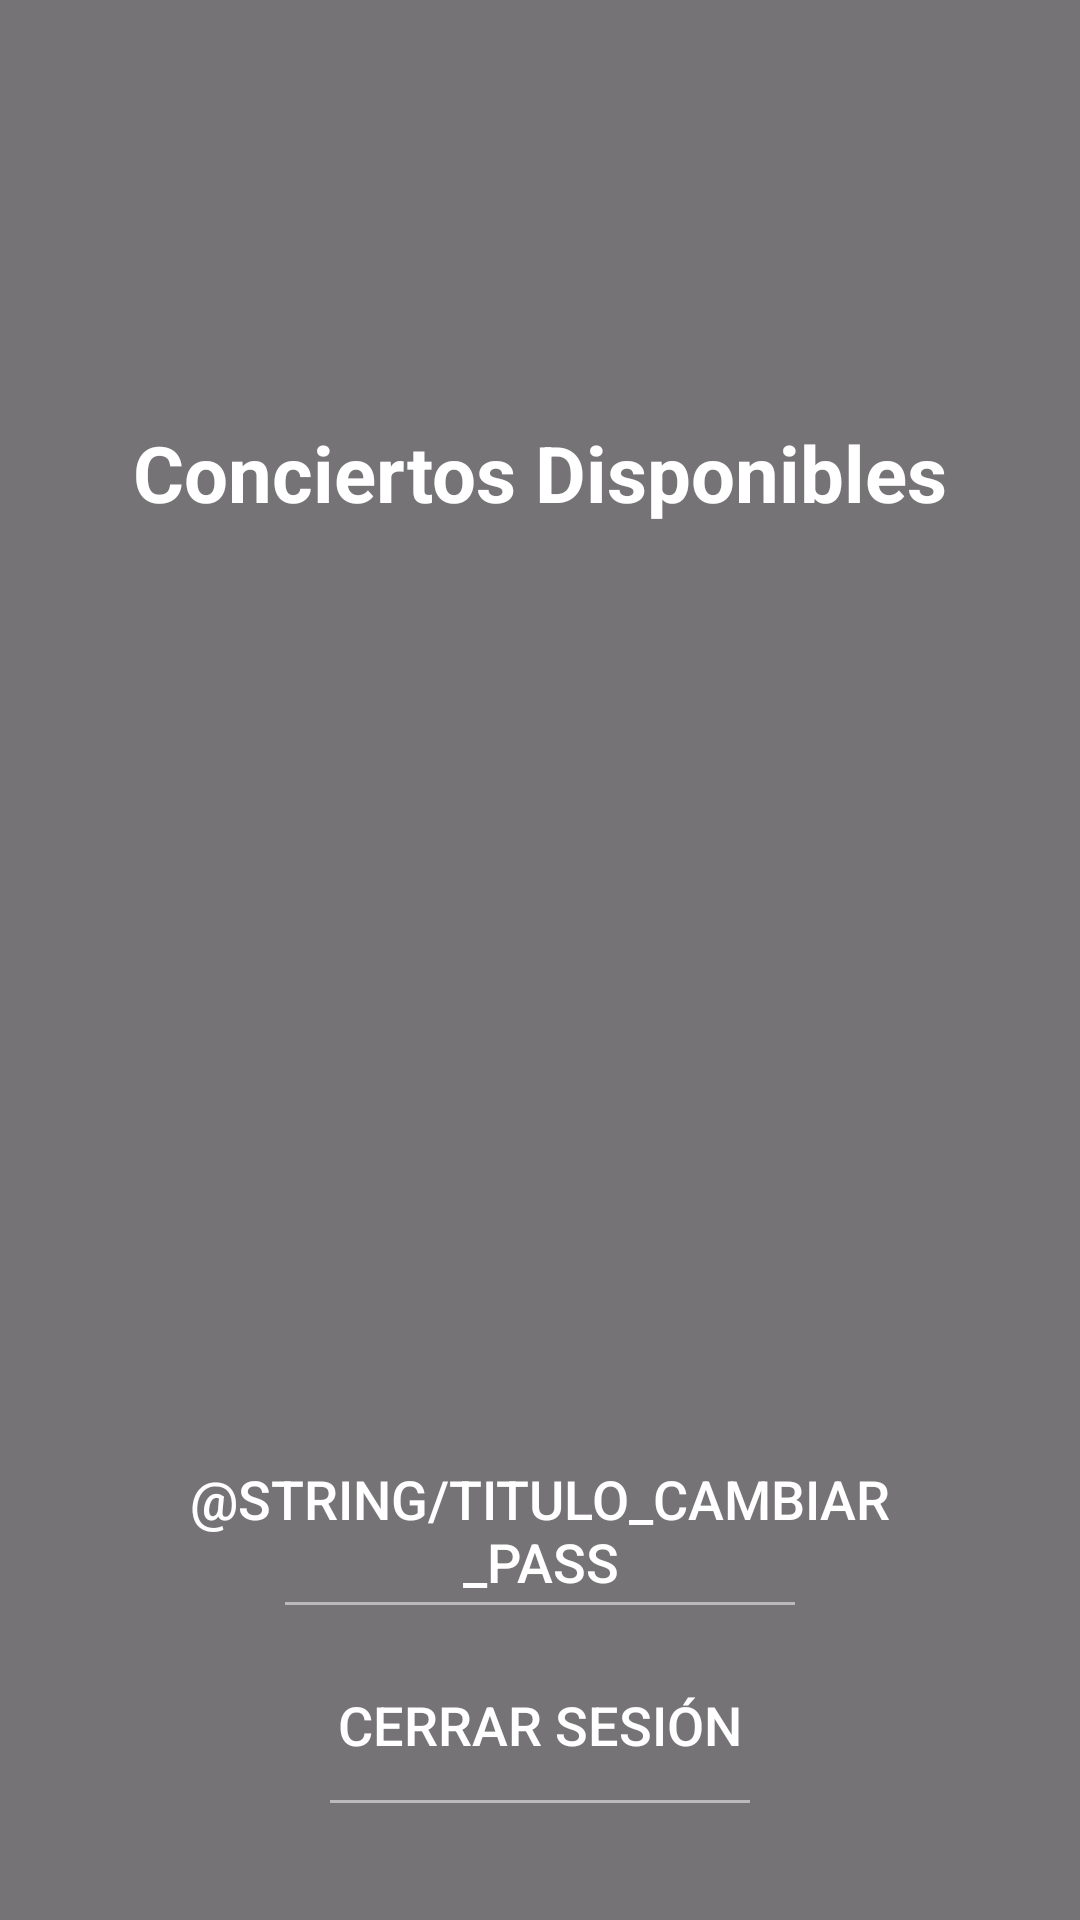

Produce the Android XML layout that renders to this screen, including the resource entries it uses.
<!-- AndroidManifest.xml: application theme Theme.AppTeatroV1 -->
<!-- res/layout/activity_cliente.xml -->
<?xml version="1.0" encoding="utf-8"?>
<androidx.constraintlayout.widget.ConstraintLayout
    xmlns:android="http://schemas.android.com/apk/res/android"
    xmlns:app="http://schemas.android.com/apk/res-auto"
    android:id="@+id/main"
    android:layout_width="match_parent"
    android:layout_height="match_parent">

    
    <ImageView
        android:layout_width="0dp"
        android:layout_height="0dp"
        android:src="@drawable/fondo"
        android:scaleType="centerCrop"
        app:layout_constraintTop_toTopOf="parent"
        app:layout_constraintBottom_toBottomOf="parent"
        app:layout_constraintStart_toStartOf="parent"
        app:layout_constraintEnd_toEndOf="parent"/>

    
    <View
        android:layout_width="0dp"
        android:layout_height="0dp"
        android:background="#88000000"
        app:layout_constraintTop_toTopOf="parent"
        app:layout_constraintBottom_toBottomOf="parent"
        app:layout_constraintStart_toStartOf="parent"
        app:layout_constraintEnd_toEndOf="parent"/>

    
    <TextView
        android:id="@+id/tvTitulo"
        android:layout_width="wrap_content"
        android:layout_height="wrap_content"
        android:text="Conciertos Disponibles"
        android:textSize="26sp"
        android:textStyle="bold"
        android:textColor="#FFFFFF"
        android:layout_marginTop="140dp"
        app:layout_constraintTop_toTopOf="parent"
        app:layout_constraintStart_toStartOf="parent"
        app:layout_constraintEnd_toEndOf="parent"/>

    
    <androidx.recyclerview.widget.RecyclerView
        android:id="@+id/recyclerConciertos"
        android:layout_width="0dp"
        android:layout_height="0dp"
        android:layout_marginStart="16dp"
        android:layout_marginEnd="16dp"
        app:layout_constraintTop_toBottomOf="@id/tvTitulo"
        app:layout_constraintBottom_toTopOf="@id/btnCambiarPass"
        app:layout_constraintStart_toStartOf="parent"
        app:layout_constraintEnd_toEndOf="parent"/>

    
    <Button
        android:id="@+id/btnCambiarPass"
        android:layout_width="0dp"
        android:layout_height="wrap_content"
        android:textColor="#FFFFFF"
        android:textSize="18sp"
        android:background="@drawable/boton_oscuro"
        android:text="@string/titulo_cambiar_pass"
        android:layout_marginStart="40dp"
        android:layout_marginEnd="40dp"
        android:layout_marginBottom="16dp"
        app:layout_constraintBottom_toTopOf="@id/btnCerrarSesion"
        app:layout_constraintStart_toStartOf="parent"
        app:layout_constraintEnd_toEndOf="parent"/>

    
    <View
        android:layout_width="170dp"
        android:layout_height="1dp"
        android:background="#80FFFFFF"
        app:layout_constraintTop_toBottomOf="@id/btnCambiarPass"
        app:layout_constraintStart_toStartOf="@id/btnCambiarPass"
        app:layout_constraintEnd_toEndOf="@id/btnCambiarPass"/>

    
    <Button
        android:id="@+id/btnCerrarSesion"
        android:layout_width="0dp"
        android:layout_height="50dp"
        android:text="Cerrar sesión"
        android:textColor="#FFFFFF"
        android:textSize="18sp"
        android:background="@drawable/boton_oscuro"
        android:layout_marginStart="40dp"
        android:layout_marginEnd="40dp"
        android:layout_marginBottom="40dp"
        app:layout_constraintBottom_toBottomOf="parent"
        app:layout_constraintStart_toStartOf="parent"
        app:layout_constraintEnd_toEndOf="parent"/>

    
    <View
        android:layout_width="140dp"
        android:layout_height="1dp"
        android:background="#80FFFFFF"
        app:layout_constraintTop_toBottomOf="@id/btnCerrarSesion"
        app:layout_constraintStart_toStartOf="@id/btnCerrarSesion"
        app:layout_constraintEnd_toEndOf="@id/btnCerrarSesion"/>

</androidx.constraintlayout.widget.ConstraintLayout>
<!-- resources referenced by this layout -->
<resources>
  <!-- drawable boton_oscuro (drawable) -->
  <?xml version="1.0" encoding="utf-8"?>
  <ripple xmlns:android="http://schemas.android.com/apk/res/android"
      android:color="#20FFFFFF">
  
      <item>
          <shape android:shape="rectangle">
              <solid android:color="#00000000"/>
              <corners android:radius="8dp"/>
          </shape>
      </item>
  
  </ripple>
  <style name="Theme.AppTeatroV1" parent="Base.Theme.AppTeatroV1" />
  <style name="Base.Theme.AppTeatroV1" parent="Theme.Material3.DayNight.NoActionBar">
          
          
      </style>
</resources>
